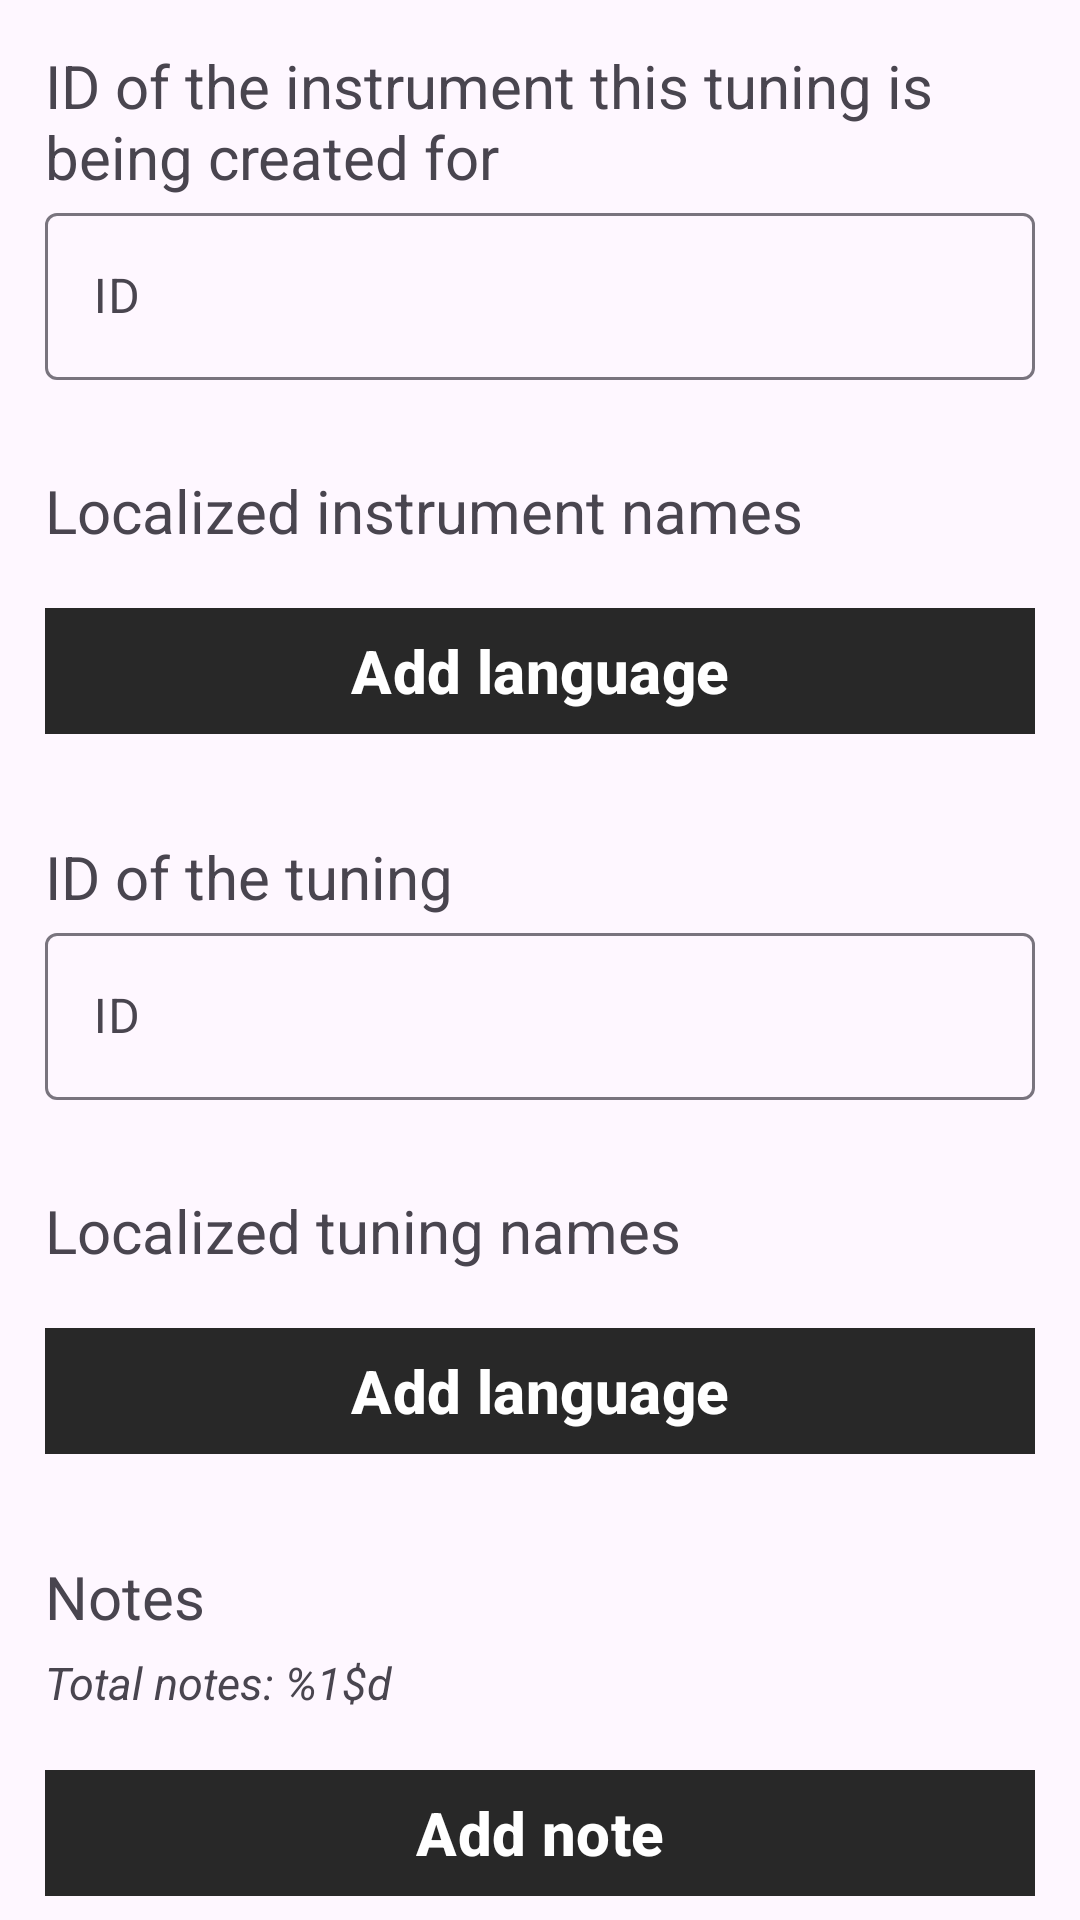

Reconstruct the res/layout file that produces this screen, plus the resources it refers to.
<!-- AndroidManifest.xml: application theme Theme.AuroraTuner -->
<!-- res/layout/fragment_editor.xml -->
<?xml version="1.0" encoding="utf-8"?>
<androidx.core.widget.NestedScrollView xmlns:android="http://schemas.android.com/apk/res/android"
    xmlns:app="http://schemas.android.com/apk/res-auto"
    xmlns:tools="http://schemas.android.com/tools"
    android:layout_width="match_parent"
    android:layout_height="match_parent"
    tools:context=".editor.ui.EditorFragment"
    android:layout_marginTop="?actionBarSize">

    <LinearLayout
        android:layout_width="match_parent"
        android:layout_height="wrap_content"
        android:orientation="vertical"
        android:paddingStart="15dp"
        android:paddingEnd="15dp"
        android:paddingTop="15dp">

        <TextView
            android:layout_width="match_parent"
            android:layout_height="wrap_content"
            android:text="@string/editor_instrument_id_hint"
            android:textSize="20sp"/>

        <com.google.android.material.textfield.TextInputLayout
            android:layout_width="match_parent"
            android:layout_height="wrap_content">

            <com.google.android.material.textfield.TextInputEditText
                android:id="@+id/instrument_id_input"
                android:layout_width="match_parent"
                android:layout_height="wrap_content"
                android:maxLines="1"
                android:inputType="text"
                android:imeOptions="actionDone"
                android:hint="@string/editor_general_id_hint" />
        </com.google.android.material.textfield.TextInputLayout>

        <TextView
            android:layout_width="match_parent"
            android:layout_height="wrap_content"
            android:text="@string/editor_instrument_name_hint"
            android:textSize="20sp"
            android:layout_marginTop="30dp"/>
        
        <TextView
            android:id="@+id/editor_localized_names_error"
            android:layout_width="match_parent"
            android:layout_height="wrap_content"
            android:textColor="@color/red"
            android:textStyle="italic"
            android:visibility="gone"/>

        <androidx.recyclerview.widget.RecyclerView
            android:id="@+id/editor_instrument_names"
            android:layout_marginTop="5dp"
            android:layout_width="match_parent"
            android:layout_height="wrap_content"
            android:nestedScrollingEnabled="false"/>

        <com.google.android.material.button.MaterialButton
            android:id="@+id/editor_add_instrument_name_button"
            android:layout_width="match_parent"
            android:layout_height="50dp"
            android:layout_marginTop="10dp"
            android:backgroundTint="@color/gray"
            app:icon="@drawable/add_icon"
            app:cornerRadius="0dp"
            android:text="@string/editor_add_language"
            android:textSize="20sp"
            android:textStyle="bold"/>

        <TextView
            android:layout_width="match_parent"
            android:layout_height="wrap_content"
            android:text="@string/editor_tuning_id_hint"
            android:textSize="20sp"
            android:layout_marginTop="30dp"/>

        <com.google.android.material.textfield.TextInputLayout
            android:layout_width="match_parent"
            android:layout_height="wrap_content">

            <com.google.android.material.textfield.TextInputEditText
                android:id="@+id/tuning_id_input"
                android:layout_width="match_parent"
                android:layout_height="wrap_content"
                android:maxLines="1"
                android:inputType="text"
                android:imeOptions="actionDone"
                android:hint="@string/editor_general_id_hint" />
        </com.google.android.material.textfield.TextInputLayout>

        <TextView
            android:id="@+id/textView7"
            android:layout_width="match_parent"
            android:layout_height="wrap_content"
            android:text="@string/editor_tuning_name_hint"
            android:textSize="20sp"
            android:layout_marginTop="30dp"/>

        <TextView
            android:id="@+id/editor_localized_tuning_names_error"
            android:layout_width="match_parent"
            android:layout_height="wrap_content"
            android:textColor="@color/red"
            android:textStyle="italic"
            android:visibility="gone"/>

        <androidx.recyclerview.widget.RecyclerView
            android:id="@+id/editor_tuning_names"
            android:layout_marginTop="5dp"
            android:layout_width="match_parent"
            android:layout_height="wrap_content"
            android:nestedScrollingEnabled="false" />

        <com.google.android.material.button.MaterialButton
            android:id="@+id/editor_add_tuning_name_button"
            android:layout_width="match_parent"
            android:layout_height="50dp"
            android:layout_marginTop="10dp"
            android:backgroundTint="@color/gray"
            app:icon="@drawable/add_icon"
            app:cornerRadius="0dp"
            android:text="@string/editor_add_language"
            android:textSize="20sp"
            android:textStyle="bold"/>

        <TextView
            android:layout_width="match_parent"
            android:layout_height="wrap_content"
            android:text="@string/editor_notes_text"
            android:textSize="20sp"
            android:layout_marginTop="30dp"/>

        <TextView
            android:id="@+id/editor_notes_count"
            android:layout_width="match_parent"
            android:layout_height="wrap_content"
            android:text="@string/editor_notes_total"
            android:textSize="15sp"
            android:textStyle="italic"
            android:layout_marginTop="5dp"/>

        <androidx.recyclerview.widget.RecyclerView
            android:id="@+id/editor_notes"
            android:layout_marginTop="5dp"
            android:layout_width="match_parent"
            android:layout_height="wrap_content"
            android:nestedScrollingEnabled="false"/>

        <com.google.android.material.button.MaterialButton
            android:id="@+id/editor_add_note_button"
            android:layout_width="match_parent"
            android:layout_height="50dp"
            android:layout_marginTop="10dp"
            android:backgroundTint="@color/gray"
            app:icon="@drawable/add_icon"
            app:cornerRadius="0dp"
            android:text="@string/editor_add_note"
            android:textSize="20sp"
            android:textStyle="bold"/>

        <TextView
            android:layout_width="match_parent"
            android:layout_height="wrap_content"
            android:text="@string/editor_author_hint"
            android:layout_marginTop="30dp"
            android:textSize="20sp"/>

        <com.google.android.material.textfield.TextInputLayout
            android:layout_width="match_parent"
            android:layout_height="wrap_content">

            <com.google.android.material.textfield.TextInputEditText
                android:id="@+id/author_input"
                android:layout_width="match_parent"
                android:layout_height="wrap_content"
                android:maxLines="1"
                android:inputType="text"
                android:imeOptions="actionDone"
                android:hint="@string/editor_nickname_hint" />
        </com.google.android.material.textfield.TextInputLayout>

        <Button
            android:id="@+id/editor_export_tuning_button"
            android:layout_width="match_parent"
            android:layout_height="60dp"
            android:layout_marginTop="30dp"
            android:textSize="30sp"
            android:text="@string/editor_export_tuning_button"/>


    </LinearLayout>

</androidx.core.widget.NestedScrollView>
<!-- resources referenced by this layout -->
<resources>
  <color name="gray">#282828</color>
  <color name="red">#FF0000</color>
  <string name="editor_add_language">Add language</string>
  <string name="editor_add_note">Add note</string>
  <string name="editor_author_hint">Author\'s nickname (optional)</string>
  <string name="editor_export_tuning_button">Export tuning</string>
  <string name="editor_general_id_hint">ID</string>
  <string name="editor_instrument_id_hint">ID of the instrument this tuning is being created for</string>
  <string name="editor_instrument_name_hint">Localized instrument names</string>
  <string name="editor_nickname_hint">Nickname</string>
  <string name="editor_notes_text">Notes</string>
  <string name="editor_notes_total">Total notes: %1$d</string>
  <string name="editor_tuning_id_hint">ID of the tuning</string>
  <string name="editor_tuning_name_hint">Localized tuning names</string>
  <style name="Theme.AuroraTuner" parent="Base.Theme.AuroraTuner" />
  <style name="Base.Theme.AuroraTuner" parent="Theme.Material3.DayNight.NoActionBar">
          
          
          <item name="android:navigationBarColor">@color/white</item>
          <item name="colorPrimaryDark">@color/white</item>
      </style>
  <color name="white">#FFFFFFFF</color>
</resources>
